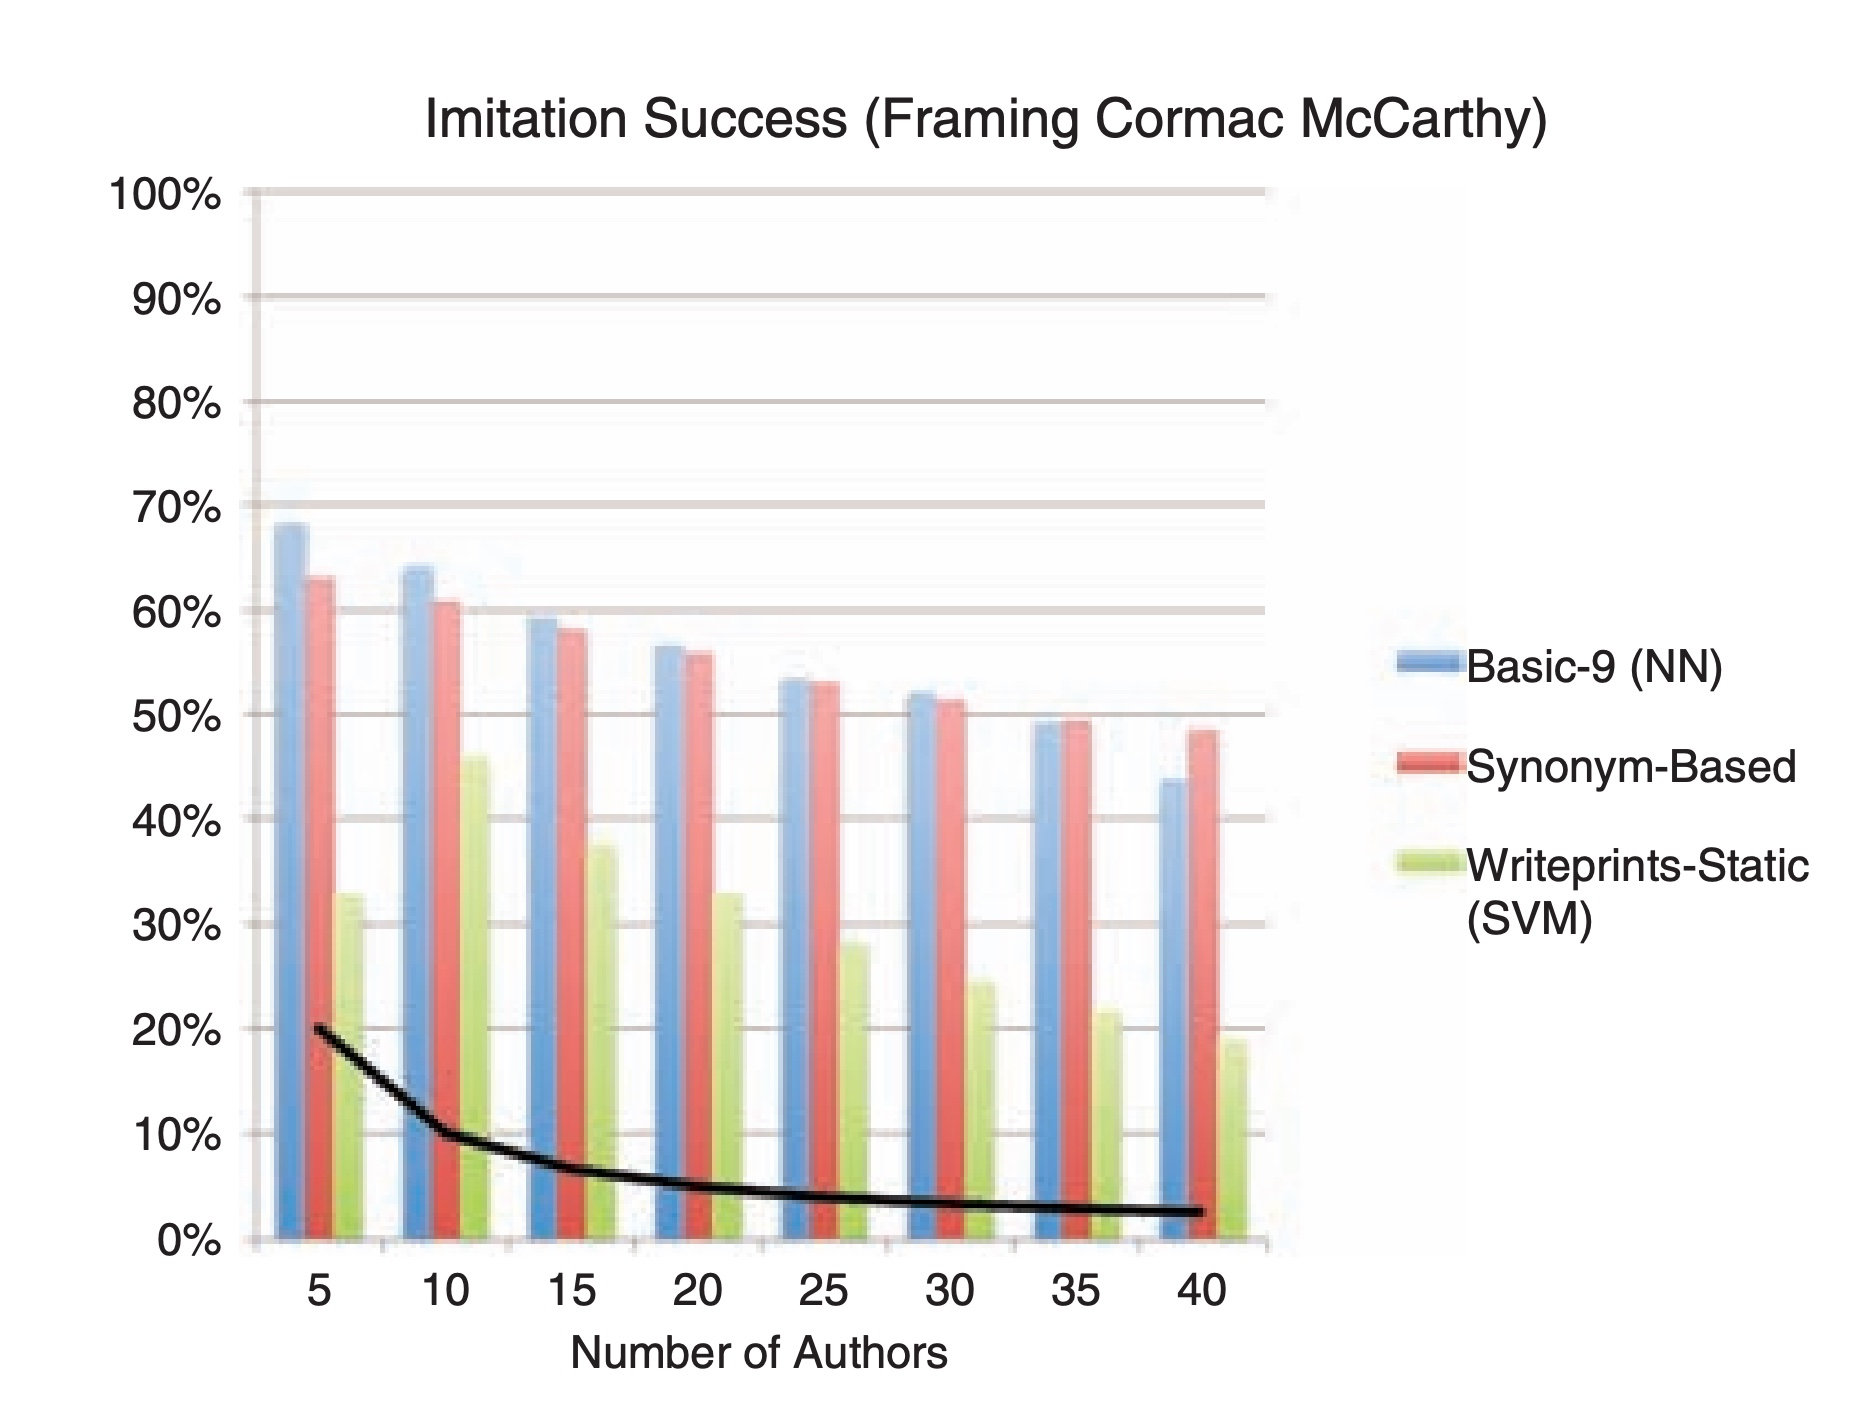

Values plotted in this chart, from the file beside it:
6.423039690222655, 0.3285714285714286
11.3, 0.4601
16.35, 0.3746
21.3, 0.3286
26.24, 0.2817
31.22, 0.2431
36.17, 0.2159
41.19, 0.1888
